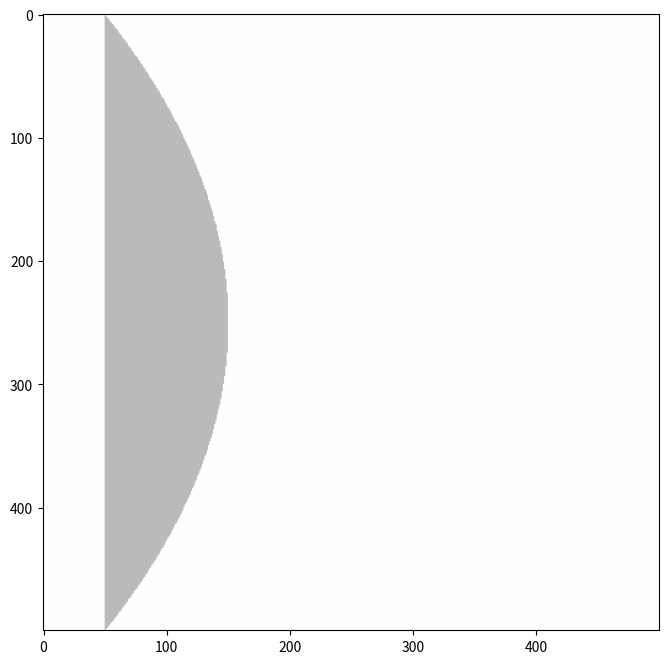

Python code for this plot:
# -*- coding: utf-8 -*-
"""
Created on Fri Nov  5 16:30:27 2021

@author: HasithPerera
"""

import numpy as np
import matplotlib.pyplot as plt

from matplotlib.animation import FuncAnimation

import time

domain_y = 500;
domain_x = 500;

src_loc = [0,0]


Ez = np.zeros([domain_y,domain_x])
# Ez[100:102,25:27]= 1 
# Ez[98:102,98:102]=1;


Hx = np.zeros([domain_y,domain_x])
Hy = np.zeros([domain_y,domain_x])


#design custom region
epsilon = np.ones([domain_y,domain_x])*8;

dy = 1
dx = 1
dz = 1


# match CFL condition
mu = 2;
# epsilon = 2;
dt = 1;

data = []
data2 = []
probe_loc = [250,250]





def src_gaussian_2D(x,mu=100,sig=35):   
    return 10*np.exp(-1*(np.power((x-mu)/sig,2)))   

def src_sin(time,A,freq=.08):
    return A*np.sin(time*freq)


def FDTD_2D(time):
    
       
        #equation 3   
        Ez[1:domain_y,1:domain_x] = ( Ez[1:domain_y,1:domain_x] 
                                          - (dt/(epsilon[1:domain_y,1:domain_x]*dy))*(Hx[1:domain_y,1:domain_x] 
                                                              - Hx[1:domain_y,0:domain_x-1]) 
                                          + (dt/(epsilon[1:domain_y,1:domain_x]*dx))*(Hy[1:domain_y,1:domain_x]
                                                             -Hy[0:domain_y-1,1:domain_x]))
        
        #source 
        # Ez[225:275,1] = src_gaussian_2D(time,sig=25)
        Ez[100:400,2] = src_sin(time,2,.1)
        
        
        #equation 1
        Hx[:,0:domain_x-1] = Hx[:,0:domain_x-1] - (Ez[:,1:domain_x]-Ez[:,0:domain_x-1])*(dt/(mu*dy))
        
       
          
        #equation 2
        Hy[0:domain_y-1,:] = Hy[0:domain_y-1,:] +(Ez[1:domain_y,:]-Ez[0:domain_y-1,:])*(dt/(dx*mu))
        
        #probe fields - debug
        
        data.append(Ez[probe_loc[0],probe_loc[1]])
        data2.append(Ez[probe_loc[0],probe_loc[1]+50])
        
    

def update_FDTD_2D(t,run_n):
    '''
    Main update 2D ftdt function
    
    t       : time step start
    run_n   : times steps before update
    
    '''
    
    print("Start:",t)   
    for tt in range(t,t+run_n):
        FDTD_2D(tt)
       
    
    print("End:",t+run_n)
    im.set_array(Ez)   
    im.set_cmap('bwr')
    return im,
    
def init():
    print("Clear Ez")
    return im,


def edge(x,y,x0,y0,angle):
    if y<np.tan(angle)*(x-x0)+y0:
        return 1
    return 0


def draw_lens(lens):
    y0 = [(lens[2]+lens[3])/2,lens[3],lens[2]]
    x0 = [lens[1],lens[0],lens[0]]
    return np.polyfit(y0,x0,2)

def plano_convex(x,y,p):
    return np.ones_like(y)*x<np.polyval(p,y)



def sim_optics1():
    '''Place optical elements in the beam path'''
    eps_2 = 1
    angle = 40*np.pi/180
    
    for x in range(1,domain_x):
        for y in range(1,domain_y):
            if edge(x,y,250,250,angle):
                epsilon[y,x] = eps_2

def sim_optics2():
    
    '''
    Plano-convex lens n=2 
    background n=1
    '''

    eps_2 = 4

    
    p = draw_lens([50,150,0,500])
    for x in range(1,domain_x):
        # print(x)
        # for y in range(1,domain_y):
        epsilon[:,x] = plano_convex(x,np.arange(0,domain_y),p)*eps_2 + 1

        
    epsilon[:,0:50]=1
    print("Lens generated")

def sim_optics3():
    '''
    Plano-convex lens n=1
    background n=2
    '''
    
    eps_2 = -3
    p = draw_lens([50,150,0,500])
    for x in range(1,domain_x):
        epsilon[:,x] = plano_convex(x,np.arange(0,domain_y),p)*eps_2 +4

    epsilon[:,0:50]=4


data = []
data_src = []
fig = plt.figure( figsize=(8,8) )


if __name__=='__main__':
    
    print("Start")
    
    #define optics
    
    sim_optics2()
    
    

    
    im0 = plt.imshow(epsilon,cmap='binary',vmin=1,vmax=10)
    im = plt.imshow(Ez,cmap='bwr',vmin=-1,vmax=1,alpha=0.4)
    # plt.gcf().set_size_inches(14,7)
    # plt.ylim([0,350])
    
    plot_tstep = 10
    t_end = 700
   
    ani = FuncAnimation(fig, update_FDTD_2D, frames=np.arange(0, t_end, plot_tstep),
                    init_func=init, blit=True,interval=10,fargs=[plot_tstep],repeat = False,save_count=70,)
    
    # plt.colorbar()  
    # ani.save("FDTD_2D_lens.gif", writer='imagemagick',fps=60)
            